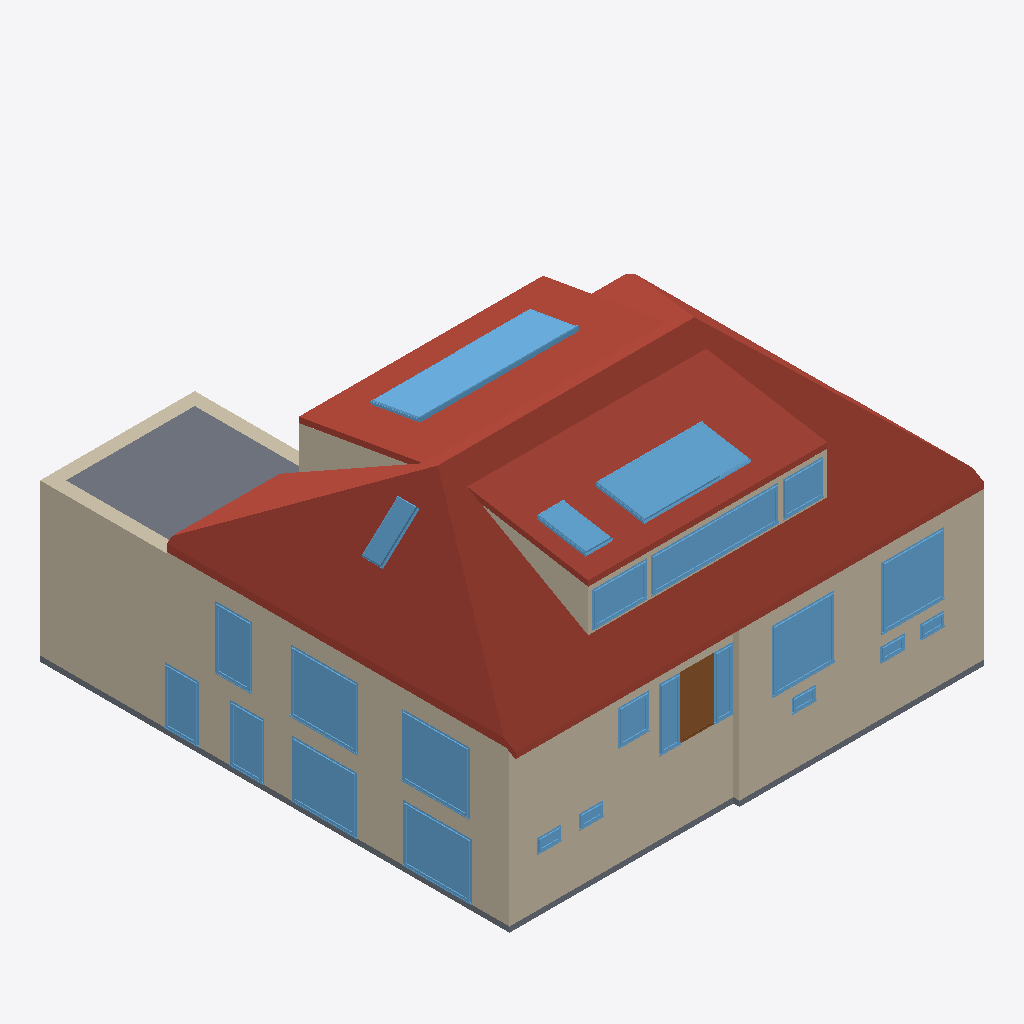
Isometric view of an IFC building model (IFC-SPF (STEP), schema IFC2X3, length unit metre), seen from the south-west, elements coloured by IFC class: 24 windows (light blue), 16 walls (beige), 4 roofs (red-brown), 2 slabs (grey), 1 door (brown).
Extent 17.4 m × 17.7 m × 9.7 m (x, y, z). Storeys (3): KG at -2.70 m; EG at 0.00 m; DG at 2.92 m. Elements (163): 49 IfcWallStandardCase, 42 IfcWindow, 34 IfcWall, 28 IfcDoor, 8 IfcSlab, 2 IfcStair.

HEADER;
FILE_DESCRIPTION(('ViewDefinition [CoordinationView_V2.0]','Option [Elements to export: Entire project]','Option [Partial Structure Display: Entire Model]','Option [IFC Domain: Custom]','Option [Structural Function: All Elements]','Option [Convert Grid elements: On]','Option [Convert IFC Annotations and Archicad 2D elements: Off]','Option [Split complex elements: Off]','[21 more]'),'2;1');
FILE_NAME('/Users/ankitkumar/CELEKHOR/Production/26.0505.BB-Decker-Bornheim_BF_008_C02.ifc','2026-08-02T13:46:57',('Architect'),('Building Designer Office'),'DDS_IFC v3.0','Graphisoft - Archicad - 28.4.0','The authorising person');
FILE_SCHEMA(('IFC2X3'));
ENDSEC;
DATA;
#1=IFCPROJECT('344O7vICcwH8qAEnwJDjSU',#2,'Project',$,$,$,$,(#3),#4);
#21=IFCSITE('20FpTZCqJy2vhVJYtjuIce',#2,'Site',$,$,#217,#218,$,.ELEMENT.,(52,31,0,0),(13,24,0,0),0.0,$,$);
#1060=IFCBUILDING('00tMo7QcxqWdIGvc4sMN2A',#2,'Building',$,$,#1039,$,$,.ELEMENT.,$,$,$);
#6296=IFCBUILDINGSTOREY('2wD77FGiRpHvLJ$n_rSCsd',#2,'KG',$,$,#2707,$,$,.ELEMENT.,-2.7);
#6302=IFCBUILDINGSTOREY('2Wk49hkHPC2hvWchm5NASJ',#2,'EG',$,$,#2708,$,$,.ELEMENT.,0.0);
#6325=IFCBUILDINGSTOREY('0fuNQw1ZT5dRf2uA1_Rw$f',#2,'DG',$,$,#2715,$,$,.ELEMENT.,2.92);
#3803=IFCSLAB('19SGfugBWPIQQy8kKC4SJv',#2,'Dach-026',$,$,#6326,#1675,'49710A78-A8B8-1949-A6BC-22E50C11C4F9',.ROOF.);
#2474=IFCWALLSTANDARDCASE('0kpaWfruQqIhi0huzqEzdl',#2,'Wand-368',$,'NOTDEFINED',#5726,#876,'2ECE4829-D786-B44A-BB00-AF8F743BD9EF');
#3886=IFCSLAB('0K3DyJuGVZHgIoq54y3tUK',#2,'Dach-028',$,$,#6341,#1720,'140CDF13-E107-E346-A4B2-D0513C0F7794',.ROOF.);
#1665=IFCWALLSTANDARDCASE('3vD3JxVCPOGOByxt2kNuyJ',#2,'Wand-368',$,'NOTDEFINED',#3780,#486,'F93434FB-7CC6-5841-82FC-EF70AE5F8F13');
#3869=IFCSLAB('1YUMa6RBbgHh61oyzrdA$k',#2,'Dach-027',$,$,#6338,#1711,'62796906-6CB9-6A46-B181-CBCF759CAFEE',.ROOF.);
#4043=IFCSLAB('2rE088SoGbJQkN2ufiHJPL',#2,'Dach-029',$,$,#6348,#1806,'B5380208-7324-254D-AB97-0B8A6C453655',.ROOF.);
#2409=IFCWALLSTANDARDCASE('2VPfd4Yp7EHQBvDVoAyclx',#2,'Wand-361',$,'NOTDEFINED',#5600,#835,'9F6699C4-8B31-CE45-A2F9-35FC8AF26BFB');
#1496=IFCWALLSTANDARDCASE('0L7LN7aqWrHvw0wzJW2ZOP',#2,'Wand-359',$,'NOTDEFINED',#3456,#386,'151D55C7-9348-3547-9E80-EBD4E00A3619');
#4372=IFCSLAB('20YALBx3tAGOnGzHuRtvCE',#2,'Rohdecke-040',$,$,#6350,#1958,'8088A54B-EC3D-CA41-8C50-F51E1BDF930E',.FLOOR.);
#2442=IFCWALL('2ecwnCLRYjHhinzy6wlmOp',#2,'Wand-361',$,'NOTDEFINED',#5660,#855,'A89BAC4C-55B8-AD46-BB31-F7C1BABF0633');
#2441=IFCWALLSTANDARDCASE('3aA8OGlLi$GAJUGjtkvCSd',#2,'Wand-359',$,'NOTDEFINED',#5659,#853,'E4288610-BD5B-3F40-A4DE-42DDEEE4C727');
#4017=IFCWINDOW('1Myo9oQkz4HQfqk44m9eXT',#2,'Dachfenster-016',$,'SKYLIGHT',#12473,#1791,'56F32272-6AEF-4445-AA74-B8413026885D',1.8,5.87);
#3980=IFCWINDOW('0qUqjPBIV7IOQQWJsTM8uw',#2,'Dachfenster-017',$,'SKYLIGHT',#12358,#1772,'347B4B59-2D27-C749-869A-813D9D588E3A',1.8,3.9);
#2874=IFCSLAB('1dLY8SCun7GhtCc5HOmLtT',#2,'Rohdecke-041',$,$,#6301,#1175,'6756221C-338C-4742-BDCC-985458C15DDD',.FLOOR.);
#4358=IFCWINDOW('0Ra5dyfAt9G8QKNAeUU5i5',#2,'Fenster-103',$,'WINDOW',#13218,#1947,'1B9059FC-A4AD-C940-8694-5CAA1E785B05',1.3,4.73);
#3328=IFCWINDOW('2A9QJ6LVCsHQGt8SSO4iQb',#2,'Fenster-092',$,'WINDOW',#9700,#1423,'8A25A4C6-55F3-3645-A437-21C71812C6A5',2.3,2.51);
#3326=IFCWINDOW('1ouDoZV82TIx8MrcKM_TcL',#2,'Fenster-092',$,'WINDOW',#9692,#1421,'72E0DCA3-7C80-9D4B-B216-D66516F9D995',2.3,2.51);
#2089=IFCWINDOW('3yDqaJBm9cJPbuO53uid9k',#2,'Fenster-117',$,'WINDOW',#4694,#650,'FC374913-2F02-664D-9978-6050F8B2726E',2.1,2.535);
#3041=IFCWINDOW('2D3MW_$CIuIPrH65P2ZwCo',#2,'Fenster-096',$,'WINDOW',#8008,#1269,'8D0D683E-FCC4-B849-9D51-1856428FA332',2.3,2.325);
#3037=IFCWINDOW('02BIazt90eIhM_jZQYVqPy',#2,'Fenster-095',$,'WINDOW',#7983,#1267,'022D293D-DC90-284A-B5BE-B636A27F467C',2.3,2.325);
#1996=IFCWINDOW('3_KeSLwVfCJ89h840SQiTL',#2,'Fenster-116',$,'WINDOW',#4470,#613,'FE528715-E9FA-4C4C-826B-20401C6AC755',2.1,2.41);
#2651=IFCWALL('0bLwTYrmxZGfW6R4kF_6In',#2,'Wand-401',$,'NOTDEFINED',#6124,#996,'2557A762-D70E-E342-9806-6C4B8FF864B1');
#3332=IFCWINDOW('3NhCUU8aDpIOU5NPsX9NbV',#2,'Fenster-091',$,'WINDOW',#9712,#1425,'D7ACC79E-2243-7349-8785-5D9DA125795F',2.3,1.365);
#3006=IFCDOOR('1PXZ2IU0D4Ihb5tLnyPOKO',#2,'Tür-097',$,'DOOR',#7834,#1249,'59863092-7803-444A-B945-DD5C7C658518',2.3,1.25);
#2674=IFCWALL('1_NfMWui4NGvfuOhhUK9ji',#2,'Wand-404',$,'NOTDEFINED',#6158,#1009,'7E5E95A0-E2C1-1743-9A78-62BADE509B6C');
#4333=IFCWINDOW('2wZbaK_qJXIvVvCirB$svP',#2,'Fenster-104',$,'WINDOW',#13135,#1936,'BA8E5914-FB44-E14B-97F9-32CD4BFF6E59',1.3,2.01);
#1828=IFCWINDOW('2OvusF$X4OHhyLslG3UWP$',#2,'Fenster-115',$,'WINDOW',#4103,#539,'98E78D8F-FE11-1846-BF15-DAF4037A067F',2.1,1.265);
#1825=IFCWINDOW('31w4BHuhgIJQkpc4pw2Z2G',#2,'Fenster-115',$,'WINDOW',#4105,#532,'C1E842D1-E2BA-924D-ABB3-984CFA0A3090',2.1,1.265);
#2481=IFCWALLSTANDARDCASE('2J2FB9pp8wGxNZgMNLIb9x',#2,'Wand-367',$,'NOTDEFINED',#5750,#877,'9308F2C9-CF32-3A43-B5E3-A965D54A527B');
#4027=IFCWINDOW('1L6m8917mJGuuvw6iHmirl',#2,'Dachfenster-018',$,'SKYLIGHT',#12488,#1797,'551B0209-047C-1343-8E39-E86B11C2CD6F',1.8,0.95);
#2656=IFCWALL('2uBVOJFoF$IAibclKwIeVM',#2,'Wand-402',$,'NOTDEFINED',#6135,#998,'B82DF613-3F23-FF48-AB25-9AF53A4A87D6');
#3870=IFCWINDOW('0mI$GjAcTAH9Q$$Wt$5Fkg',#2,'Dachfenster-019',$,'SKYLIGHT',#12042,#1712,'304BF42D-2A67-4A44-96BF-FE0DFF14FBAA',1.8,0.7);
#4399=IFCWINDOW('2W2qjN1ZS$HhOq4y309dd$',#2,'Fenster-105',$,'WINDOW',#13281,#1965,'A00B4B57-0637-3F46-B634-13C0C02679FF',1.3,1.5);
#2457=IFCWALLSTANDARDCASE('2hDYop97riJOsIfWmQg_Rk',#2,'Wand-366',$,'NOTDEFINED',#5699,#864,'AB362CB3-247D-6C4D-8D92-A60C1AABE6EE');
#2968=IFCWINDOW('2PJA7eP40XIgTqEi4VnY7T',#2,'Fenster-094',$,'WINDOW',#7606,#1220,'994CA1E8-6440-214A-A774-3AC11FC621DD',2.3,0.8);
#3005=IFCWINDOW('0JzdujUNRZIwHQ82SojcZ_',#2,'Fenster-094',$,'WINDOW',#7852,#1247,'13F67E2D-7976-E34B-A45A-202732B668FE',2.3,0.695);
#2983=IFCWINDOW('0YavAcQPudIAH5xgMHe_vv',#2,'Fenster-093',$,'WINDOW',#7687,#1236,'229392A6-699E-2748-A445-EEA591A3EE79',1.3,1.125);
#2574=IFCWALL('3vLfGa6effGx66nF9E42og',#2,'Wand-368',$,'NOTDEFINED',#5937,#938,'F9569424-1A8A-6943-B186-C4F24E102CAA');
#2368=IFCWALLSTANDARDCASE('3tr4WtMTY2JgJP1oLja1YW',#2,'Wand-360',$,'NOTDEFINED',#5526,#803,'F7D44837-59D8-824E-A4D9-07256D9018A0');
#2437=IFCWALL('0UJ$XYmmuBH9zS1$Wj445B',#2,'Wand-360',$,'NOTDEFINED',#5645,#851,'1E4FF862-C30E-0B44-9F5C-07F82D10414B');
#2619=IFCWINDOW('3lazWXl29BJwYP6CbjbYpe',#2,'Fenster-120',$,'WINDOW',#6031,#968,'EF93D821-BC22-4B4F-A899-18C96D962CE8',0.52,0.9);
#1621=IFCWINDOW('2TSvrVKvA$HQ0Z30aiUDfP',#2,'Fenster-118',$,'WINDOW',#3715,#455,'9D739D5F-5392-BF45-A023-0C092C78DA59',0.52,0.9);
#1660=IFCWINDOW('3C8TCzmlWaGxFqqDU6I3aB',#2,'Fenster-118',$,'WINDOW',#3768,#484,'CC21D33D-C2F8-2443-B3F4-D0D78648390B',0.52,0.9);
#2577=IFCWINDOW('2b1qelGXTqG9FsB9caoeKY',#2,'Fenster-119',$,'WINDOW',#5949,#947,'A5074A2F-4217-7440-93F6-2C99A4CA8522',0.52,0.9);
#2610=IFCWINDOW('3gkIvlUHLoGx4b5XtzMtWn',#2,'Fenster-121',$,'WINDOW',#5998,#964,'EAB92E6F-7915-7243-B125-161DFD5B7831',0.52,0.9);
#2677=IFCWALL('2D$IdHsXwfJRqwJTY$hZPl',#2,'Wand-395',$,'NOTDEFINED',#6163,#1014,'8DFD29D1-DA1E-A94D-BD3A-4DD8BFAE366F');
#2645=IFCWALL('2B1a$KrFdfJfYxrGm1zwU0',#2,'Wand-403',$,'NOTDEFINED',#6119,#992,'8B064FD4-D4F9-E94E-98BB-D50C01F7A780');
ENDSEC;
